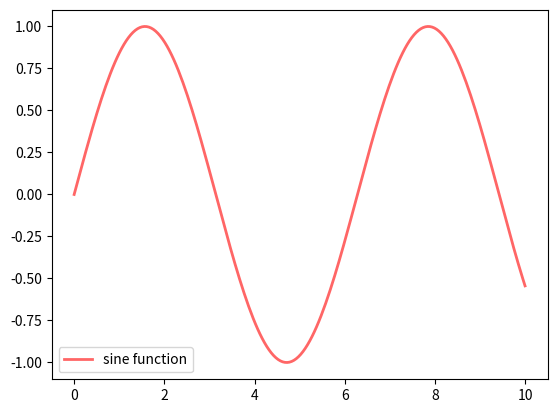

This figure's Python source:
import matplotlib.pyplot as plt
import numpy as np
fig, ax = plt.subplots()
x = np.linspace(0, 10, 200)
y = np.sin(x)
ax.plot(x, y, 'r-', linewidth=2, label='sine function', alpha=0.6)
ax.legend()
plt.show()
